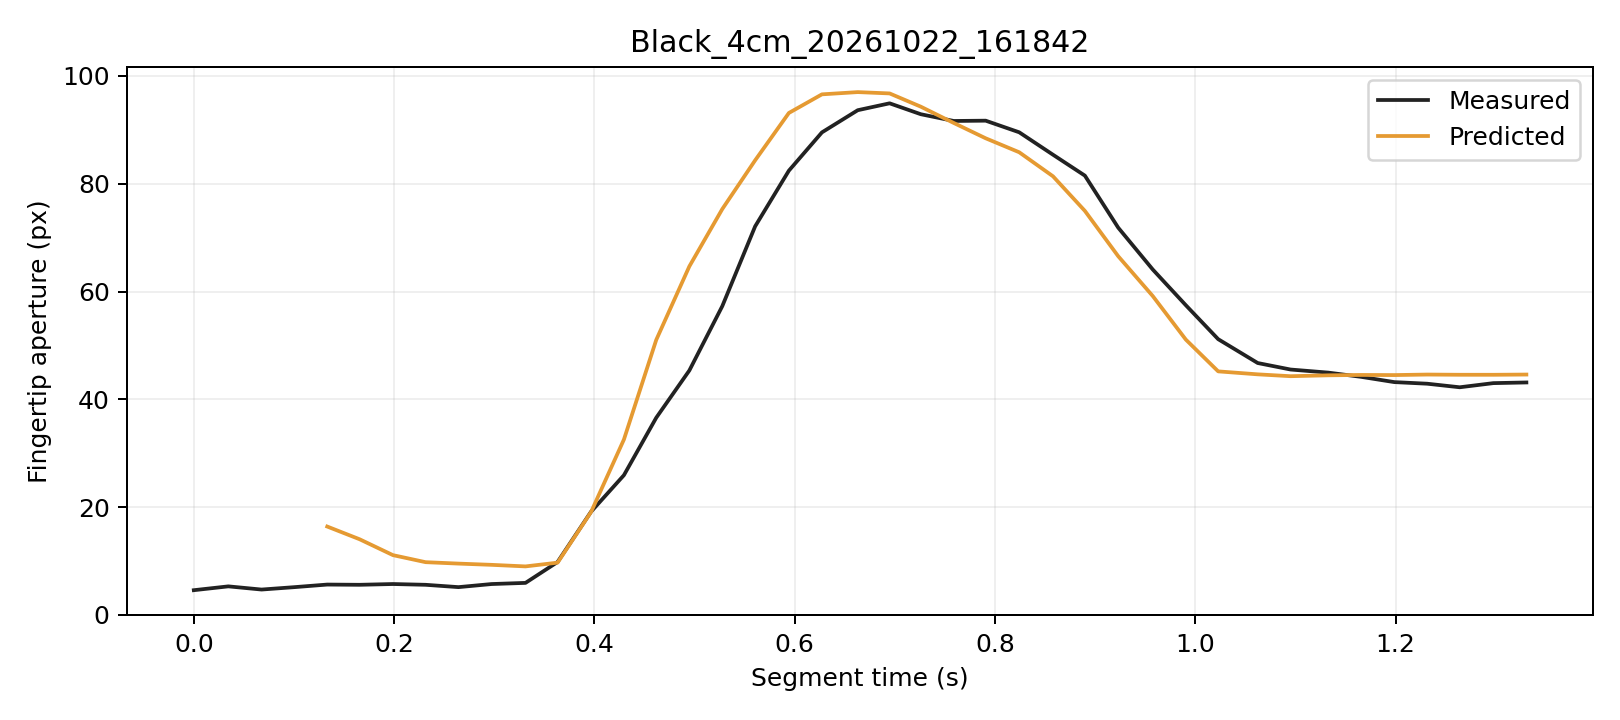

Data behind this chart, as committed beside it:
trial, segment_frame, frame, time_s, distance_px, actual_aperture_px, predicted_window5_px, phase, status
Black_4cm_20261022_161842, 0, 1272, 0.0, 245.3, 4.592, , Initial, window_not_ready
Black_4cm_20261022_161842, 1, 1273, 0.03447, 244.6, 5.303, , Initial, window_not_ready
Black_4cm_20261022_161842, 2, 1274, 0.06766, 243, 4.712, , Initial, window_not_ready
Black_4cm_20261022_161842, 3, 1275, 0.1005, 241.5, 5.158, , Initial, window_not_ready
Black_4cm_20261022_161842, 4, 1276, 0.1332, 241.1, 5.636, 16.4, Initial, ready
Black_4cm_20261022_161842, 5, 1277, 0.1656, 241.3, 5.594, 14.04, Initial, ready
Black_4cm_20261022_161842, 6, 1278, 0.1988, 241.4, 5.736, 11.1, Initial, ready
Black_4cm_20261022_161842, 7, 1279, 0.2314, 241.6, 5.594, 9.79, Initial, ready
Black_4cm_20261022_161842, 8, 1280, 0.2643, 242, 5.16, 9.525, Initial, ready
Black_4cm_20261022_161842, 9, 1281, 0.2973, 242.3, 5.733, 9.295, Initial, ready
Black_4cm_20261022_161842, 10, 1282, 0.3312, 242.9, 5.948, 9.005, Initial, ready
Black_4cm_20261022_161842, 11, 1283, 0.3633, 241.8, 9.825, 9.703, Initial, ready
Black_4cm_20261022_161842, 12, 1284, 0.3967, 237.2, 19.17, 19.11, Grasping, ready
Black_4cm_20261022_161842, 13, 1285, 0.4295, 233.1, 25.92, 32.54, Grasping, ready
Black_4cm_20261022_161842, 14, 1286, 0.4618, 224.5, 36.59, 51.03, Grasping, ready
Black_4cm_20261022_161842, 15, 1287, 0.4948, 214.6, 45.35, 64.66, Grasping, ready
Black_4cm_20261022_161842, 16, 1288, 0.5277, 201.5, 57.29, 75.3, Grasping, ready
Black_4cm_20261022_161842, 17, 1289, 0.5606, 186.2, 72.09, 84.34, Grasping, ready
Black_4cm_20261022_161842, 18, 1290, 0.5942, 170.1, 82.42, 93.12, Grasping, ready
Black_4cm_20261022_161842, 19, 1291, 0.6272, 149.6, 89.52, 96.57, Grasping, ready
Black_4cm_20261022_161842, 20, 1292, 0.663, 127.6, 93.63, 96.99, Grasping, ready
Black_4cm_20261022_161842, 21, 1293, 0.6948, 108.6, 94.91, 96.74, Grasping, ready
Black_4cm_20261022_161842, 22, 1294, 0.726, 88.59, 92.89, 94.29, Grasping, ready
Black_4cm_20261022_161842, 23, 1295, 0.7589, 69.94, 91.63, 91.26, Grasping, ready
Black_4cm_20261022_161842, 24, 1296, 0.7907, 53.29, 91.69, 88.42, Grasping, ready
Black_4cm_20261022_161842, 25, 1297, 0.8242, 38.51, 89.53, 85.83, Grasping, ready
Black_4cm_20261022_161842, 26, 1298, 0.858, 26.74, 85.38, 81.37, Grasping, ready
Black_4cm_20261022_161842, 27, 1299, 0.8898, 16.1, 81.49, 74.95, Grasping, ready
Black_4cm_20261022_161842, 28, 1300, 0.9231, 8.257, 71.84, 66.54, Grasping, ready
Black_4cm_20261022_161842, 29, 1301, 0.9576, 1.7, 64.07, 59.15, Grasping, ready
Black_4cm_20261022_161842, 30, 1302, 0.9906, 2.26, 57.45, 51.07, Grasping, ready
Black_4cm_20261022_161842, 31, 1303, 1.023, 6.356, 51.16, 45.18, Grasping, ready
Black_4cm_20261022_161842, 32, 1304, 1.062, 5.328, 46.73, 44.63, Hold, ready
Black_4cm_20261022_161842, 33, 1305, 1.095, 6.519, 45.53, 44.29, Hold, ready
Black_4cm_20261022_161842, 34, 1306, 1.133, 5.707, 44.95, 44.45, Hold, ready
Black_4cm_20261022_161842, 35, 1307, 1.166, 6.843, 44.17, 44.52, Hold, ready
Black_4cm_20261022_161842, 36, 1308, 1.199, 6.981, 43.19, 44.5, Hold, ready
Black_4cm_20261022_161842, 37, 1309, 1.232, 6.127, 42.89, 44.59, Hold, ready
Black_4cm_20261022_161842, 38, 1310, 1.264, 6.49, 42.23, 44.55, Hold, ready
Black_4cm_20261022_161842, 39, 1311, 1.298, 7.258, 43, 44.55, Hold, ready
Black_4cm_20261022_161842, 40, 1312, 1.331, 6.535, 43.13, 44.6, Hold, ready
